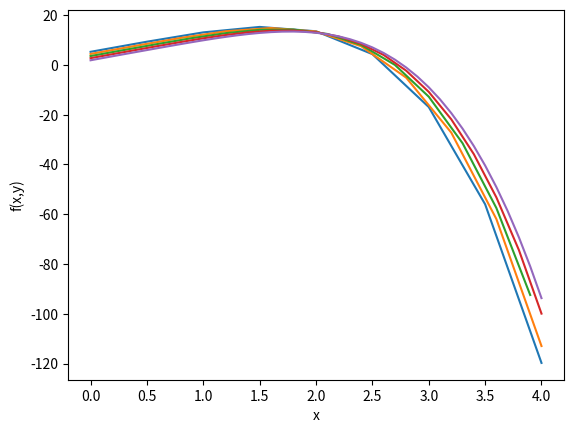

Here is the Python script that generated this plot:
# código para el método de Euler

import matplotlib.pyplot as plt 
import numpy as np 
import math 

def F(x,y): 
    return (-3.0/4.0*x**4+4.0/3.0*x**3-x**2+8.5*x)

def f(x,y): 
    return (-3.0*x**3+4.0*x**2-2.0*x+8.5)

x0 = 0.0
xf = 4.0
y0 = 1.0
h = [0.5,0.4,0.3,0.2,0.1]

for j in h:
    x0 = 0.0
    xf = 4.0
    y0 = 1.0
    npx=(int((xf-x0)/j)+1)
    xi=[]
    yi=[]

    for i in range(npx): 
        x0=i*j
        print (x0)
        y0=y0+f(x0,y0)*j
        xi.append(x0)
        yi.append(y0)
    
    plt.plot(xi,yi)
    plt.xlabel('x')
    plt.ylabel('f(x,y)')
    
plt.show()
